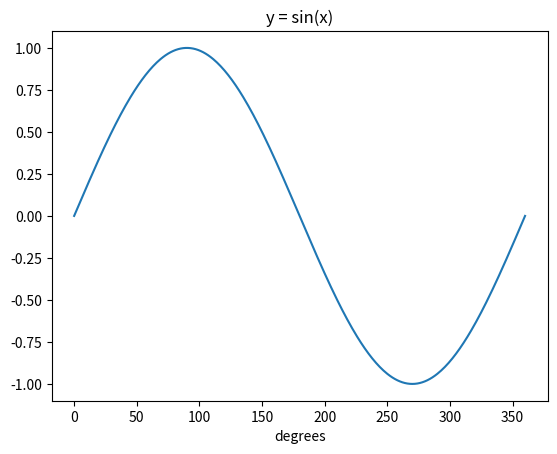

Reproduce this figure in Python.
###
# Draws the function y = sin(x) for angles from 0 to 360 degrees
#
import math                                   # dołączamy moduł math do sinusa
import matplotlib.pyplot as plt               # dołączamy moduł do wykresów

x = []                                        # pusta lista na kąty
y = []                                        # pusta lista na wartości sinusa

for angle in range(0, 361):                   # kąty od 0 do 360 stopni
    x = x + [angle]                           # doklejamy kąt do listy x
    y = y + [math.sin(math.radians(angle))]   # sin() liczy w radianach, więc najpierw zamieniamy stopnie

plt.plot(x, y)                                # rysujemy wykres
plt.title('y = sin(x)')                       # tytuł wykresu
plt.xlabel('degrees')                         # podpis osi poziomej
plt.show()                                    # pokazujemy okno z wykresem
